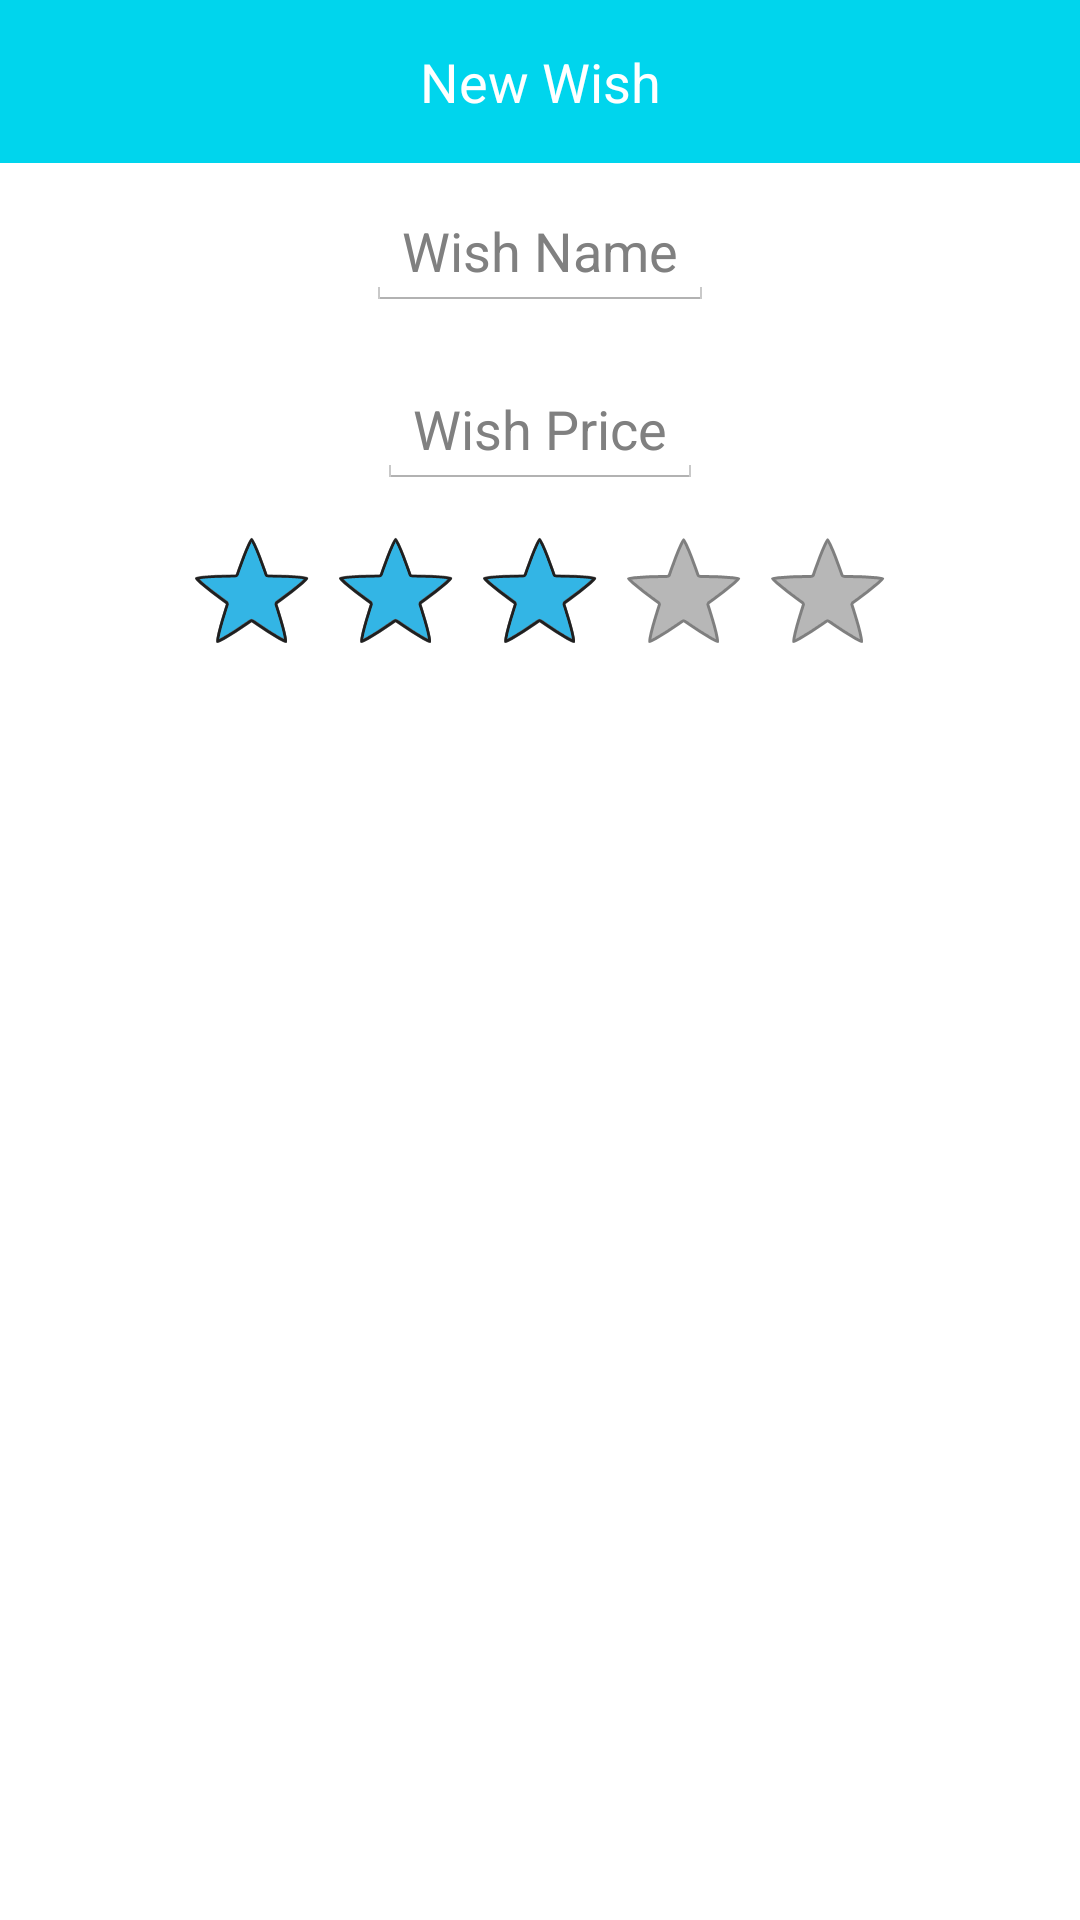

Android layout source for this screen:
<!-- AndroidManifest.xml: application theme Theme.TranslucentActionBar -->
<!-- res/layout/add_new_wish_dialog.xml -->
<?xml version="1.0" encoding="utf-8"?>
<RelativeLayout xmlns:android="http://schemas.android.com/apk/res/android"
    android:layout_width="match_parent"
    android:layout_height="match_parent"
    android:orientation="vertical" >

    <RelativeLayout
        android:id="@+id/blueBG"
        android:layout_width="fill_parent"
        android:layout_height="wrap_content"
        android:background="#00D5ED" >

        <TextView
            android:id="@+id/wishDialogTitle"
            android:layout_width="fill_parent"
            android:layout_height="wrap_content"
            android:layout_centerInParent="true"
            android:layout_marginBottom="15dp"
            android:layout_marginTop="15dp"
            android:gravity="center_horizontal"
            android:text="@string/newWish"
            android:textColor="#FFFFFF"
            android:textSize="18sp" />
    </RelativeLayout>

    <EditText
        android:id="@+id/newWishNameEditText"
        style="@style/colorBlackText"
        android:layout_width="wrap_content"
        android:layout_height="wrap_content"
        android:layout_below="@+id/blueBG"
        android:layout_centerHorizontal="true"
        android:layout_centerVertical="true"
        android:layout_marginBottom="10dp"
        android:layout_marginTop="10dp"
        android:hint="@string/newWishName"
        android:inputType="textNoSuggestions" />

    <EditText
        android:id="@+id/newWishAmountEditText"
        style="@style/colorBlackText"
        android:layout_width="wrap_content"
        android:layout_height="wrap_content"
        android:layout_below="@id/newWishNameEditText"
        android:layout_centerHorizontal="true"
        android:layout_centerVertical="true"
        android:layout_marginBottom="10dp"
        android:layout_marginTop="10dp"
        android:hint="@string/newWishAmount"
        android:inputType="numberDecimal|textNoSuggestions" />

    <RatingBar
        android:id="@+id/newWishRatingBar"
        android:layout_width="wrap_content"
        android:layout_height="wrap_content"
        android:layout_below="@id/newWishAmountEditText"
        android:layout_centerHorizontal="true"
        android:layout_centerVertical="true"
        android:numStars="5"
        android:rating="3"
         />

</RelativeLayout>
<!-- resources referenced by this layout -->
<resources>
  <string name="newWish">New Wish</string>
  <string name="newWishAmount">Wish Price</string>
  <string name="newWishName">Wish Name</string>
  <style name="colorBlackText">\
          <item name="android:textColor">#000000</item> 
          <item name="android:textSize">18sp</item>
      </style>
  <style name="Theme.TranslucentActionBar" parent="@android:style/Theme.Holo.Light.NoActionBar">
          <item name="android:actionBarStyle">@style/Widget.ActionBar</item>
      </style>
  <style name="Widget.ActionBar" parent="@android:style/Widget.Holo.ActionBar.Solid">
          <item name="android:background">@drawable/addnewpic</item>
          <item name="android:windowContentOverlay">@null</item>
      </style>
  <!-- drawable addnewpic: jpg bitmap (drawable-hdpi, 117067 bytes) -->
</resources>
